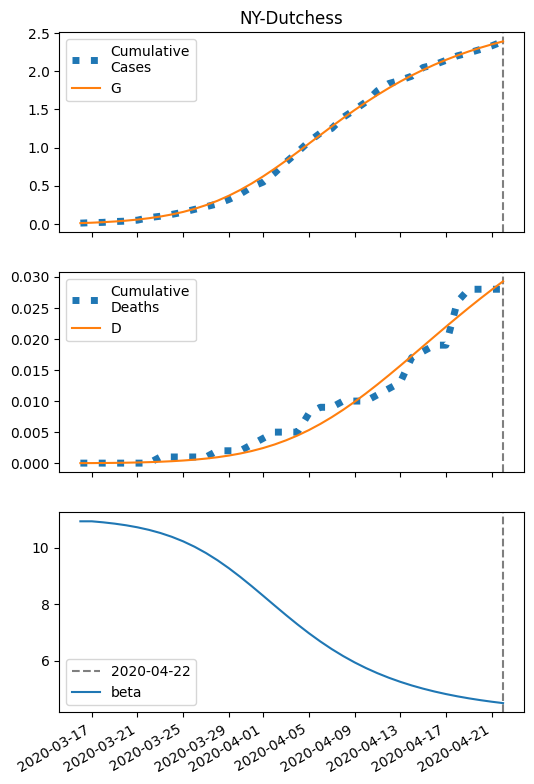

The data file committed next to this chart (first rows):
series, 2020-03-16, 2020-03-17, 2020-03-18, 2020-03-19, 2020-03-20, 2020-03-21, 2020-03-22, 2020-03-23, 2020-03-24, 2020-03-25, 2020-03-26, 2020-03-27, 2020-03-28, 2020-03-29, 2020-03-30, 2020-03-31, 2020-04-01, 2020-04-02, 2020-04-03, 2020-04-04, 2020-04-05, 2020-04-06, 2020-04-07
S, 14711, 14705, 14698, 14690, 14678, 14664, 14647, 14625, 14597, 14564, 14524, 14475, 14418, 14352, 14276, 14191, 14098, 13998, 13892, 13782, 13670, 13557, 13446
I, 10.0, 12.78, 16.3, 20.75, 26.34, 33.35, 42.04, 52.75, 65.79, 81.46, 99.99, 121.5, 145.9, 173, 202.1, 232.4, 262.8, 292.3, 319.5, 343.4, 363.2, 378.2, 388.1
IH, 0.6914, 1.28, 1.974, 2.808, 3.826, 5.081, 6.633, 8.557, 10.94, 13.86, 17.44, 21.77, 26.94, 33.04, 40.1, 48.13, 57.06, 66.78, 77.09, 87.76, 98.49, 109, 119
IN, 2.0, 3.887, 6.222, 9.129, 12.76, 17.31, 23, 30.1, 38.95, 49.9, 63.36, 79.77, 99.55, 123.1, 150.7, 182.6, 218.7, 258.9, 302.7, 349.4, 398.3, 448.4, 498.7
D, 0.01, 0.01691, 0.02972, 0.04946, 0.07754, 0.1158, 0.1666, 0.2329, 0.3185, 0.4279, 0.5665, 0.7409, 0.9586, 1.228, 1.558, 1.959, 2.441, 3.011, 3.679, 4.45, 5.328, 6.313, 7.403
R, 0.0, 0.2088, 0.6059, 1.231, 2.136, 3.388, 5.07, 7.289, 10.18, 13.89, 18.64, 24.63, 32.16, 41.52, 53.06, 67.14, 84.13, 104.4, 128.3, 156.1, 188, 224.2, 264.6
G, 10.0, 15.47, 22.43, 31.26, 42.44, 56.54, 74.21, 96.23, 123.5, 156.8, 197.3, 245.7, 302.8, 369.2, 444.8, 529.5, 622.5, 722.7, 828.6, 938.5, 1051, 1163, 1275
H, 7355, 7355, 7355, 7355, 7355, 7355, 7355, 7355, 7355, 7355, 7355, 7355, 7355, 7355, 7355, 7355, 7355, 7355, 7355, 7355, 7355, 7355, 7355
beta, 10.93, 10.93, 10.9, 10.85, 10.79, 10.72, 10.63, 10.52, 10.39, 10.23, 10.03, 9.811, 9.557, 9.274, 8.965, 8.637, 8.298, 7.954, 7.615, 7.286, 6.974, 6.681, 6.411
